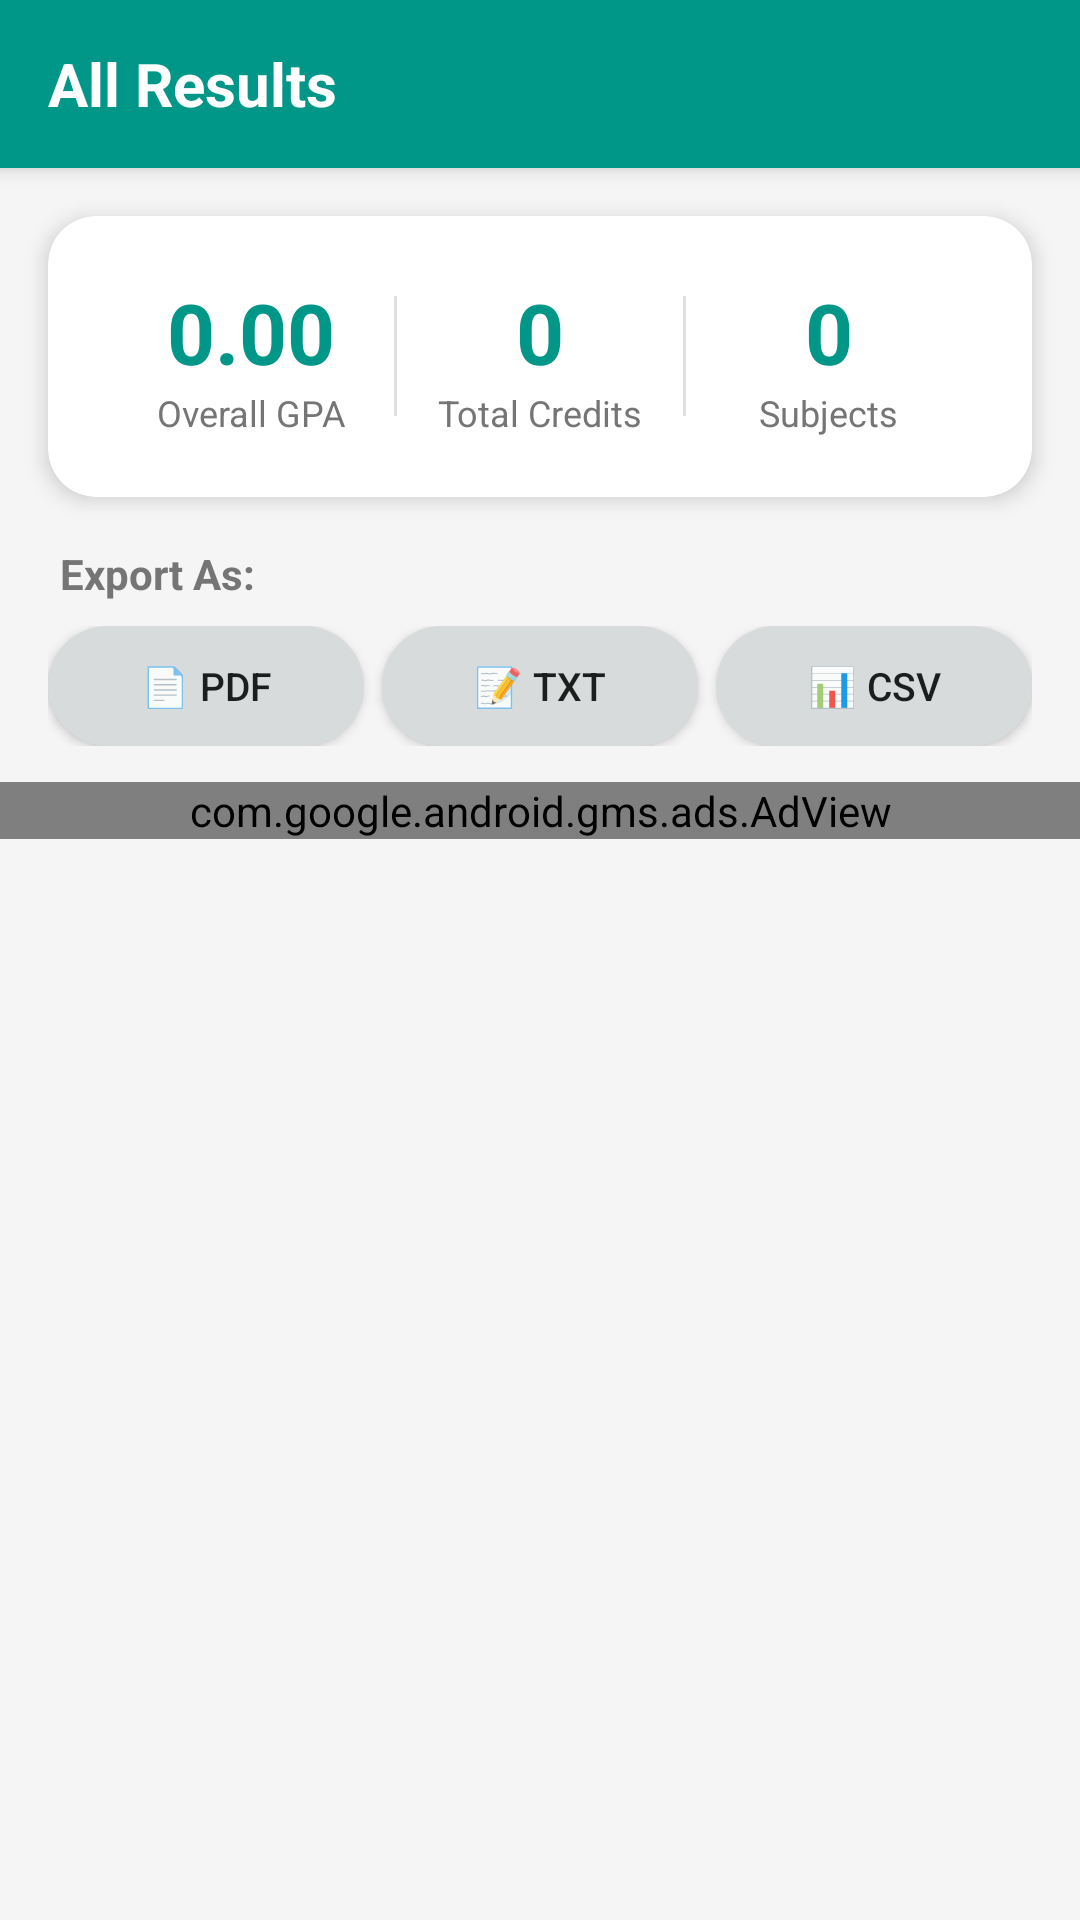

This screen was rendered from an Android layout file. Write that file and the resources it references.
<!-- AndroidManifest.xml: application theme Theme.AppCompat.Light.NoActionBar -->
<!-- res/layout/activity_all_results.xml -->
<?xml version="1.0" encoding="utf-8"?>
<LinearLayout
    xmlns:android="http://schemas.android.com/apk/res/android"
    xmlns:app="http://schemas.android.com/apk/res-auto"
    android:layout_width="match_parent"
    android:layout_height="match_parent"
    android:orientation="vertical"
    android:background="#F5F5F5">

    
    <androidx.appcompat.widget.Toolbar
        android:id="@+id/toolbar"
        android:layout_width="match_parent"
        android:layout_height="?attr/actionBarSize"
        android:background="@color/primary"
        android:theme="@style/ThemeOverlay.AppCompat.Dark.ActionBar"
        app:popupTheme="@style/ThemeOverlay.AppCompat.Light"
        android:elevation="4dp">

        <TextView
            android:layout_width="wrap_content"
            android:layout_height="wrap_content"
            android:text="All Results"
            android:textColor="@android:color/white"
            android:textSize="20sp"
            android:textStyle="bold" />

    </androidx.appcompat.widget.Toolbar>

    
    <androidx.cardview.widget.CardView
        android:layout_width="match_parent"
        android:layout_height="wrap_content"
        android:layout_margin="16dp"
        app:cardCornerRadius="16dp"
        app:cardElevation="4dp"
        app:cardBackgroundColor="@android:color/white">

        <LinearLayout
            android:layout_width="match_parent"
            android:layout_height="wrap_content"
            android:orientation="horizontal"
            android:padding="20dp">

            <LinearLayout
                android:layout_width="0dp"
                android:layout_height="wrap_content"
                android:layout_weight="1"
                android:gravity="center"
                android:orientation="vertical">

                <TextView
                    android:id="@+id/tv_summary_gpa"
                    android:layout_width="wrap_content"
                    android:layout_height="wrap_content"
                    android:text="0.00"
                    android:textSize="28sp"
                    android:textStyle="bold"
                    android:textColor="@color/primary" />

                <TextView
                    android:layout_width="wrap_content"
                    android:layout_height="wrap_content"
                    android:text="Overall GPA"
                    android:textSize="12sp"
                    android:textColor="#757575" />
            </LinearLayout>

            <View
                android:layout_width="1dp"
                android:layout_height="40dp"
                android:layout_gravity="center_vertical"
                android:background="#E0E0E0" />

            <LinearLayout
                android:layout_width="0dp"
                android:layout_height="wrap_content"
                android:layout_weight="1"
                android:gravity="center"
                android:orientation="vertical">

                <TextView
                    android:id="@+id/tv_summary_credits"
                    android:layout_width="wrap_content"
                    android:layout_height="wrap_content"
                    android:text="0"
                    android:textSize="28sp"
                    android:textStyle="bold"
                    android:textColor="@color/primary" />

                <TextView
                    android:layout_width="wrap_content"
                    android:layout_height="wrap_content"
                    android:text="Total Credits"
                    android:textSize="12sp"
                    android:textColor="#757575" />
            </LinearLayout>

            <View
                android:layout_width="1dp"
                android:layout_height="40dp"
                android:layout_gravity="center_vertical"
                android:background="#E0E0E0" />

            <LinearLayout
                android:layout_width="0dp"
                android:layout_height="wrap_content"
                android:layout_weight="1"
                android:gravity="center"
                android:orientation="vertical">

                <TextView
                    android:id="@+id/tv_summary_subjects"
                    android:layout_width="wrap_content"
                    android:layout_height="wrap_content"
                    android:text="0"
                    android:textSize="28sp"
                    android:textStyle="bold"
                    android:textColor="@color/primary" />

                <TextView
                    android:layout_width="wrap_content"
                    android:layout_height="wrap_content"
                    android:text="Subjects"
                    android:textSize="12sp"
                    android:textColor="#757575" />
            </LinearLayout>

        </LinearLayout>
    </androidx.cardview.widget.CardView>

    
    <LinearLayout
        android:layout_width="match_parent"
        android:layout_height="wrap_content"
        android:orientation="vertical"
        android:paddingStart="16dp"
        android:paddingEnd="16dp"
        android:paddingBottom="12dp">

        <TextView
            android:layout_width="wrap_content"
            android:layout_height="wrap_content"
            android:text="Export As:"
            android:textSize="14sp"
            android:textColor="#757575"
            android:textStyle="bold"
            android:layout_marginBottom="8dp"
            android:paddingStart="4dp" />

        <LinearLayout
            android:layout_width="match_parent"
            android:layout_height="wrap_content"
            android:orientation="horizontal">

            <Button
                android:id="@+id/btn_export_pdf"
                android:layout_width="0dp"
                android:layout_height="40dp"
                android:layout_weight="1"
                android:layout_marginEnd="6dp"
                android:text="📄 PDF"
                android:textAllCaps="false"
                android:textSize="13sp"
                android:background="@drawable/secondary_btn" />

            <Button
                android:id="@+id/btn_export_txt"
                android:layout_width="0dp"
                android:layout_height="40dp"
                android:layout_weight="1"
                android:layout_marginEnd="6dp"
                android:text="📝 TXT"
                android:textAllCaps="false"
                android:textSize="13sp"
                android:background="@drawable/secondary_btn" />

            <Button
                android:id="@+id/btn_export_csv"
                android:layout_width="0dp"
                android:layout_height="40dp"
                android:layout_weight="1"
                android:text="📊 CSV"
                android:textAllCaps="false"
                android:textSize="13sp"
                android:background="@drawable/secondary_btn" />
        </LinearLayout>
    </LinearLayout>

    
    <com.google.android.gms.ads.AdView
        android:id="@+id/adViewAllResults"
        android:layout_width="match_parent"
        android:layout_height="wrap_content"
        android:layout_gravity="center_horizontal"
        android:layout_marginBottom="12dp"
        app:adSize="BANNER"
        app:adUnitId="@string/admob_banner_all_results_ad_unit_id" />

    
    <ScrollView
        android:layout_width="match_parent"
        android:layout_height="0dp"
        android:layout_weight="1">

        <LinearLayout
            android:id="@+id/container_results"
            android:layout_width="match_parent"
            android:layout_height="wrap_content"
            android:orientation="vertical"
            android:paddingStart="16dp"
            android:paddingEnd="16dp"
            android:paddingBottom="24dp" />

    </ScrollView>

</LinearLayout>
<!-- resources referenced by this layout -->
<resources>
  <color name="primary">#009688</color>
  <!-- drawable secondary_btn (drawable) -->
  <shape xmlns:android="http://schemas.android.com/apk/res/android">
      <solid android:color="#d7dbdb"/>
      <corners android:radius="60dp"/>
  </shape>
  <string name="admob_banner_all_results_ad_unit_id">ca-app-pub-7622902286389989/1607801491</string>
</resources>
